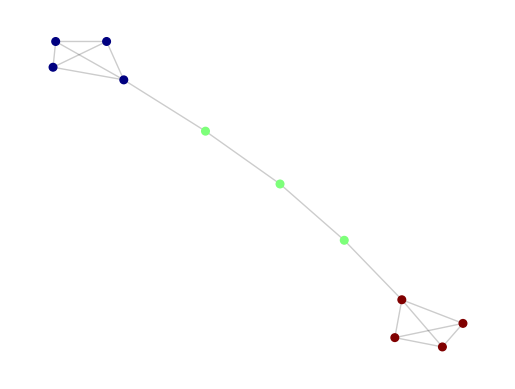

This chart was generated by the following Python code: (Note: this script raises an exception after producing the figure.)
# -*- coding: utf-8 -*-
"""GANet.ipynb

Automatically generated by Colaboratory.

Original file is located at
    https://colab.research.google.com/drive/1btyGh1JiUDqe6DEOsG0TxjFcTVxEgrSK
"""

import numpy as np
import networkx as nx
import matplotlib.pyplot as plt

class GANet :
    
    """This Class implements the GA-Net Algorithm For Community Detection"""
    
    best_population = None
    
    def __init__(self,G,n_generation=5,population_size = 6,n_best_ind= 3,mean_order=2):
        self.G = G
        self.population_size = population_size
        self.n_best_ind = n_best_ind
        self.mean_order = mean_order
        self.N = G.shape[0]
        self.n_generation = n_generation
        
    def decode(self,chrom):
        """
        Decodes The Individual
        Assign Each Node To A Cluster
        Returns An Adjancy Matrice For Each sub-Graph (Cluster) And The Cluster Assignment
        """
        cc=0
        clusterAssignment=[None]*len(chrom)
        previous=[None]*len(chrom)
        for i in range(len(chrom)):
            ctr=0
            if clusterAssignment[i]==None:
                clusterAssignment[i]=cc
                neighbor=chrom[i]
                previous[ctr]=i
                ctr+=1
                while clusterAssignment[neighbor]==None:
                    previous[ctr]=neighbor
                    clusterAssignment[neighbor]=cc
                    neighbor=chrom[neighbor]
                    ctr+=1
                if clusterAssignment[neighbor] != cc:
                    ctr-=1
                    while ctr >= 0:
                        clusterAssignment[previous[ctr]]=clusterAssignment[neighbor]
                        ctr-=1
                else:
                    cc+=1
        
        clusterAssignment = np.array(clusterAssignment)
        clusters = np.unique(clusterAssignment)
        sub_adjancies = []
        
        for c in clusters :
            indices = np.argwhere(clusterAssignment == c)
            size = len(indices)
            indices = indices.reshape(size)
            sub_adjancies.append(np.take(np.take(self.G,indices,axis=0),indices,axis=1))
        
        return (sub_adjancies,clusterAssignment)
            
        
    def fitness(self,individual) :
        """
        Returns The Community score Of The 
        Components On Which The Graph Is Partitioned
        
        """
        partition,_ = self.decode(individual)
        Q = []
        for part in partition :
            vs = np.sum(part)
            shape = np.shape(part)
            aiJ = np.sum(part,axis= 1)/ shape[1]
            M_s = np.sum(aiJ**self.mean_order) / shape[0]
            Q.append(M_s * vs)
            
        return np.sum(np.array(Q))
    
    def fitness_pop(self,pop) :
        """
        Returns The Fitness Of The Population
        """
        score = []
        for p in pop :
            score.append(self.fitness(p))
            
        return np.array(score)
    
    def bes_pop(self,pop):
        """
        Returns The Individual With Best Fitness score
        """
        fitness = self.fitness_pop(pop)
        best_fit = np.where(fitness == np.max(fitness))
        return pop[best_fit[0][0]]
    
    def initialize(self) :
        """
        Create The First Generation
        """
        individuals = []
        G = self.G
        np.random.seed(123)
        
        for i in range(self.population_size) :
            individual =np.random.randint(self.N,size=self.N)
            for j in range(self.N):
                if(G[j,individual[j]] == 0):
                    neighbors = np.array(np.where(G[j,:] == 1))
                    n_neighbor = len(neighbors[0])
                    neighbors = neighbors.reshape(n_neighbor)
                    i_n = np.random.randint(n_neighbor)
                    individual[j] = neighbors[i_n]
                    
            individuals.append(individual)
            
        return np.array(individuals)
        
    def select_mating_tool(self,fitness_score,population):
        """
        Returns The Best Parents According To The Fitness Values
        """
        num_parents = self.n_best_ind
        parents = np.zeros((num_parents, population.shape[1]))
        
        for i in range(num_parents):
            max_fitness_idx = np.where(fitness_score == np.max(fitness_score))
            max_fitness_idx = max_fitness_idx[0][0]
            parents[i, :] = population[max_fitness_idx, :]
            fitness_score[max_fitness_idx] = -99999999999
        
        return parents.astype(int)
    
    def uniform_crossover(self,parents) :
        """
        Returns Next Generation Children
        """
        offspring_size = parents.shape
        offspring = np.empty(offspring_size)
        crossover_point = np.uint8(offspring_size[1]/2)

        for k in range(offspring_size[0]):
         # Index of the first parent to mate.
            parent1_idx = k%parents.shape[0]
         # Index of the second parent to mate.
            parent2_idx = (k+1)%parents.shape[0]
         # The new offspring will have its first half of its genes taken from the first parent.
            offspring[k, 0:crossover_point] = parents[parent1_idx, 0:crossover_point]
         # The new offspring will have its second half of its genes taken from the second parent.
            offspring[k, crossover_point:] = parents[parent2_idx, crossover_point:]
        return offspring.astype(int)
    
    def mutate(self,pop):
      """Mutate Each Chromosom"""

      G = self.G

      for idx in range(pop.shape[0]):

        neighbors = np.array(np.where(G[4,:] == 1))
        n_neighbor = len(neighbors[0])
        neighbors = neighbors.reshape(n_neighbor)
        i_n = np.random.randint(n_neighbor)
        pop[idx, 4] = neighbors[i_n]

      return pop

    def run(self) :
        """
        Launch The Algorithm
        """
        population = self.initialize()
        for generation in range(self.n_generation):
            fitness = self.fitness_pop(population)
            parents = self.select_mating_tool(fitness,population)
            cross_over = self.uniform_crossover(parents)
            mutated = self.mutate(cross_over)
            population[0:parents.shape[0], :] = parents
            population[parents.shape[0]:, :] = mutated
            
        self.best_population = self.bes_pop(population)
    
    def get_communitites(self):
        """
        Returns The Communtites found
        """
        _,communitites = self.decode(self.best_population)
        return communitites

def draw_communities(G,A, node_size=30, alpha=1, k=None, randomized=False):
    ganet = GANet(G=A)
    ganet.run()
    partition = ganet.get_communitites()
    print("Clusters :",partition)
    print("Best Chromosom :",ganet.best_population)
    print("Fitness score :",ganet.fitness(ganet.best_population))

    community_map = {}
    for node, community in enumerate(partition):
        community_map[node] = community

    cmap = plt.get_cmap("jet")
    pos = nx.spring_layout(G)
    indexed = [community_map.get(node) for node in G]
    plt.axis("off")

    nx.draw_networkx_nodes(G, pos=pos, cmap=cmap, node_color=indexed, node_size=node_size, alpha=alpha)
    nx.draw_networkx_edges(G, pos=pos, alpha=0.2)

# Example Provided In The Article
A = np.array([[0,1,1,1,0,0,0,0,0,0,0],
                  [1,0,1,1,0,0,0,0,0,0,0],
                  [1,1,0,1,0,0,0,0,0,0,0],
                  [1,1,1,0,1,0,0,0,0,0,0],
                  [0,0,0,1,0,1,0,0,0,0,0],
                  [0,0,0,0,1,0,1,0,0,0,0],
                  [0,0,0,0,0,1,0,1,0,0,0],
                  [0,0,0,0,0,0,1,0,1,1,1],
                  [0,0,0,0,0,0,0,1,0,1,1],
                  [0,0,0,0,0,0,0,1,1,0,1],
                  [0,0,0,0,0,0,0,1,1,1,0]]) 
G = nx.Graph(A)
draw_communities(G,A)

G = nx.karate_club_graph()
A = nx.to_numpy_array(G).astype(int)
draw_communities(G,A)

G = nx.ring_of_cliques(8, 4)
A = nx.to_numpy_array(G).astype(int)
draw_communities(G,A)
